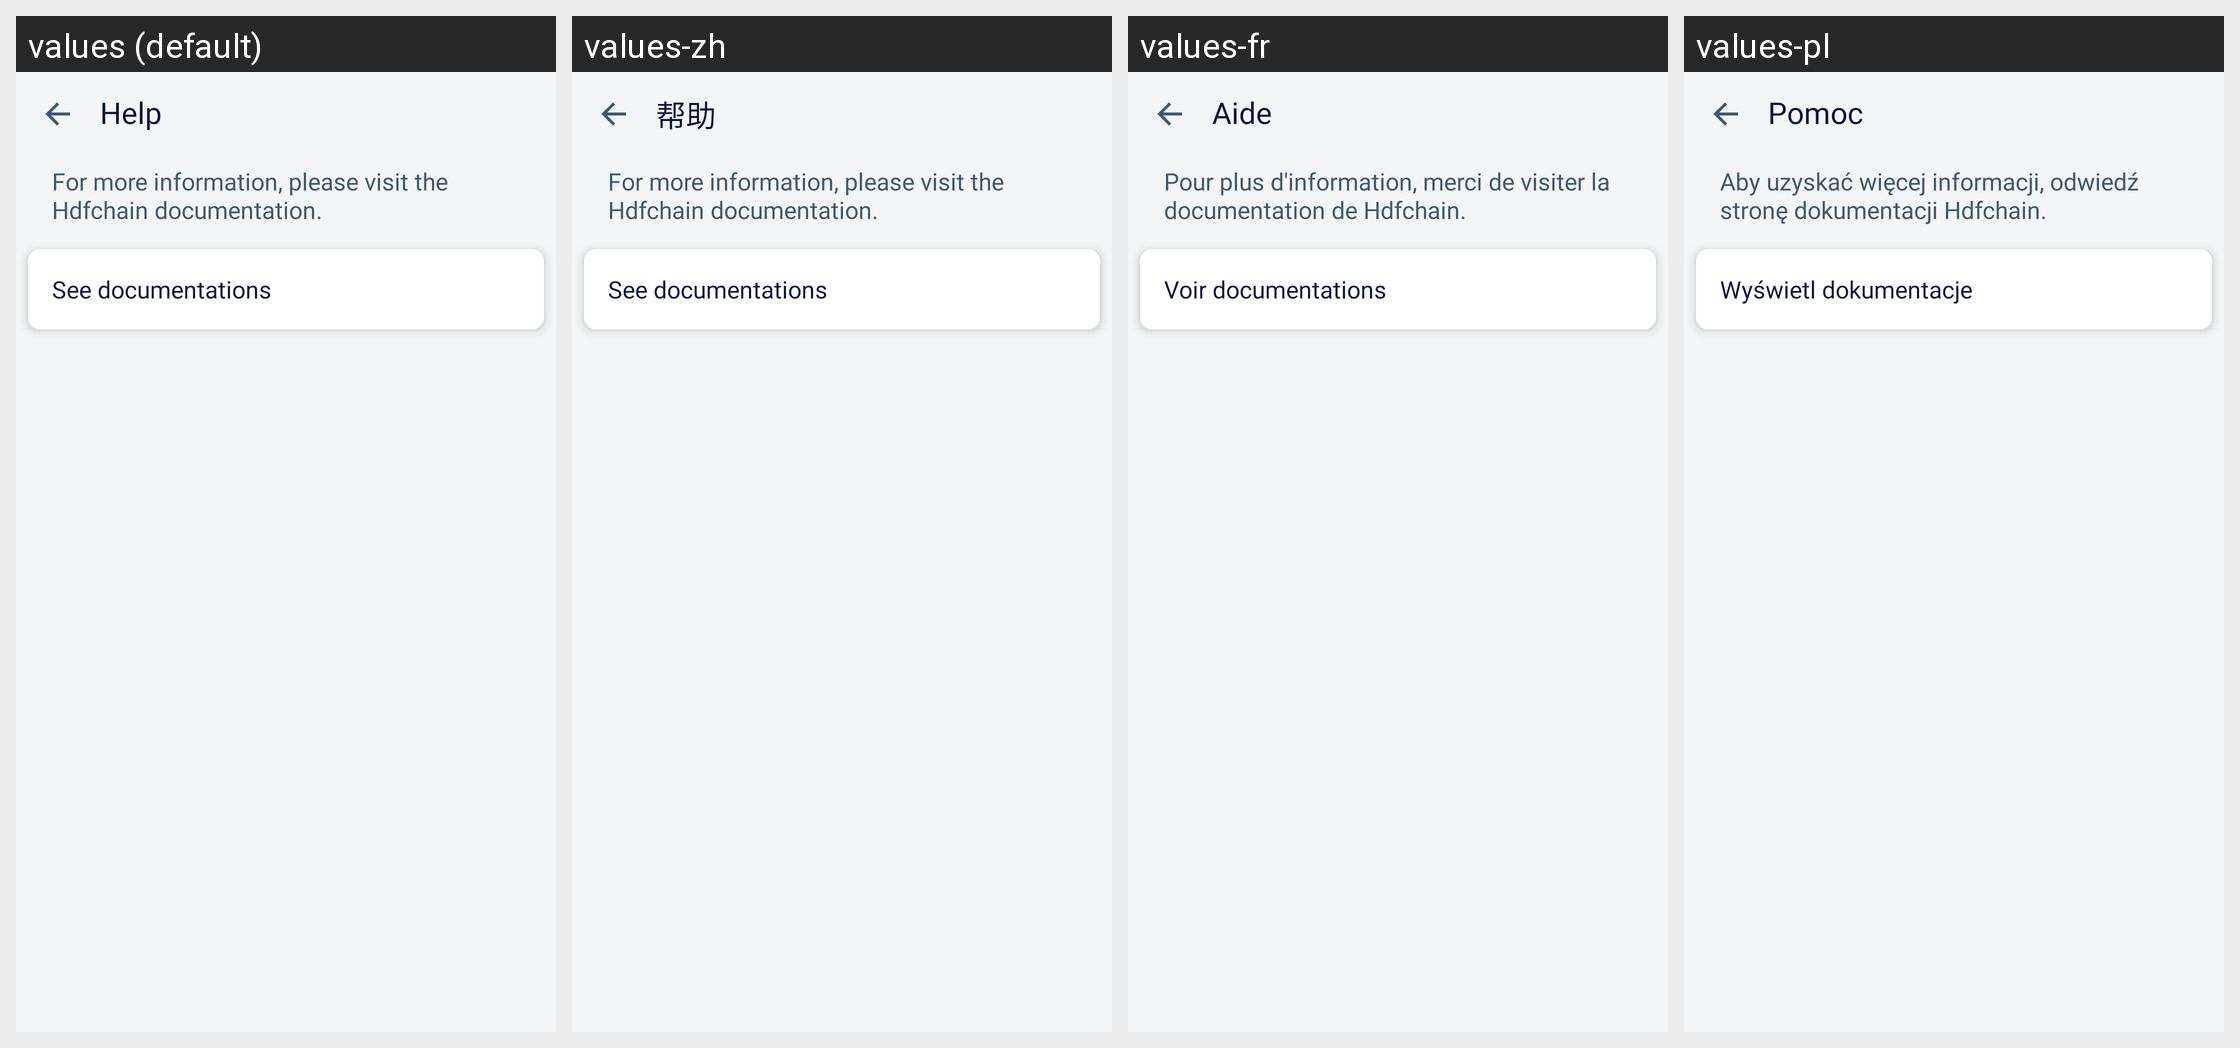

The Android screen above is rendered under several locales of the same app. Produce the string resources it draws, with the default and per-locale values.
Android screen res/layout/activity_help.xml rendered under 4 locales, left to right: values (default), values-zh, values-fr, values-pl. Device: Nexus 5 (rendered at 1080×1920; each locale shown at half size, 540×960, under a caption strip naming it); theme LightTheme.NoActionBar.
Other locales in the repository, not shown: values-es, values-pt, values-ru, values-vi.
Strings drawn on this screen, with the default value and each locale's value (text and hints the layout hard-codes, and strings that could not be matched under every locale, appear in the picture but are not listed):

help
  values: Help
  values-zh: 帮助
  values-fr: Aide
  values-pl: Pomoc

help_description
  values: For more information, please visit the Hdfchain documentation.
  values-zh: For more information, please visit the Hdfchain documentation.  [not translated; the default value is used]
  values-fr: Pour plus d'information, merci de visiter la documentation de Hdfchain.
  values-pl: Aby uzyskać więcej informacji, odwiedź stronę dokumentacji Hdfchain.

see_documentations
  values: See documentations
  values-zh: See documentations  [not translated; the default value is used]
  values-fr: Voir documentations
  values-pl: Wyświetl dokumentacje
